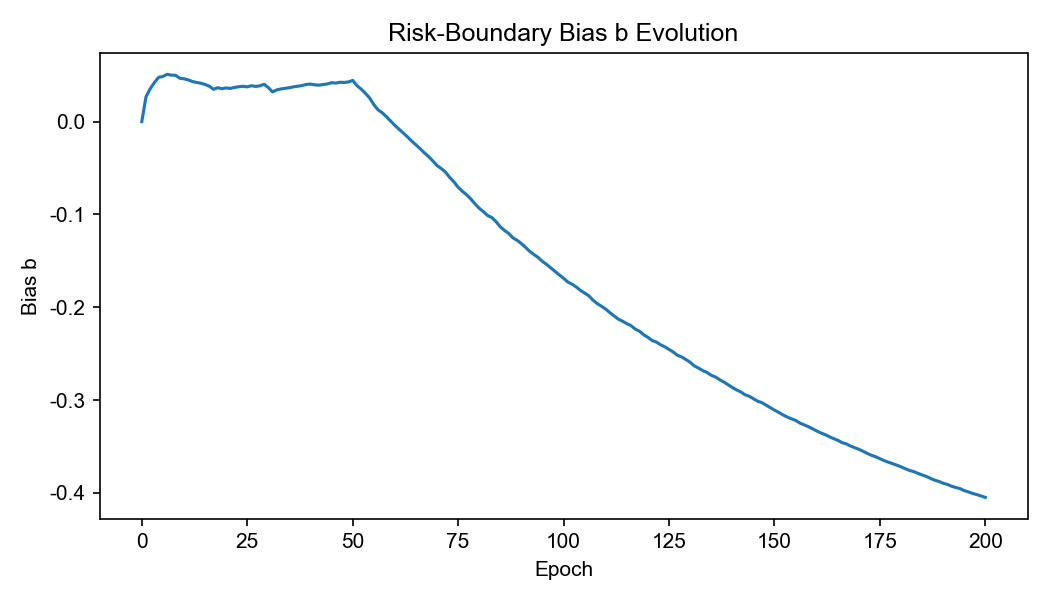

Values plotted in this chart, from the file beside it:
epoch, b_meta
0, 0.0
1, 0.02672
2, 0.0355
3, 0.04217
4, 0.0478
5, 0.04864
6, 0.051
7, 0.05008
8, 0.04995
9, 0.04676
10, 0.04616
11, 0.04497
12, 0.04324
13, 0.04221
14, 0.04138
15, 0.04005
16, 0.03819
17, 0.03485
18, 0.03654
19, 0.03545
20, 0.03629
21, 0.03579
22, 0.03688
23, 0.03757
24, 0.03808
25, 0.03746
26, 0.03868
27, 0.03788
28, 0.03857
29, 0.04024
30, 0.0367
31, 0.03204
32, 0.03414
33, 0.03522
34, 0.03582
35, 0.03653
36, 0.03748
37, 0.03817
38, 0.03886
39, 0.04009
40, 0.04044
41, 0.03966
42, 0.03931
43, 0.03991
44, 0.04059
45, 0.04196
46, 0.0415
47, 0.04243
48, 0.0422
49, 0.04277
50, 0.04442
51, 0.0389
52, 0.03505
53, 0.03065
54, 0.02561
55, 0.01846
56, 0.01278
57, 0.009586
58, 0.005295
59, 0.0006398
... 141 more rows
